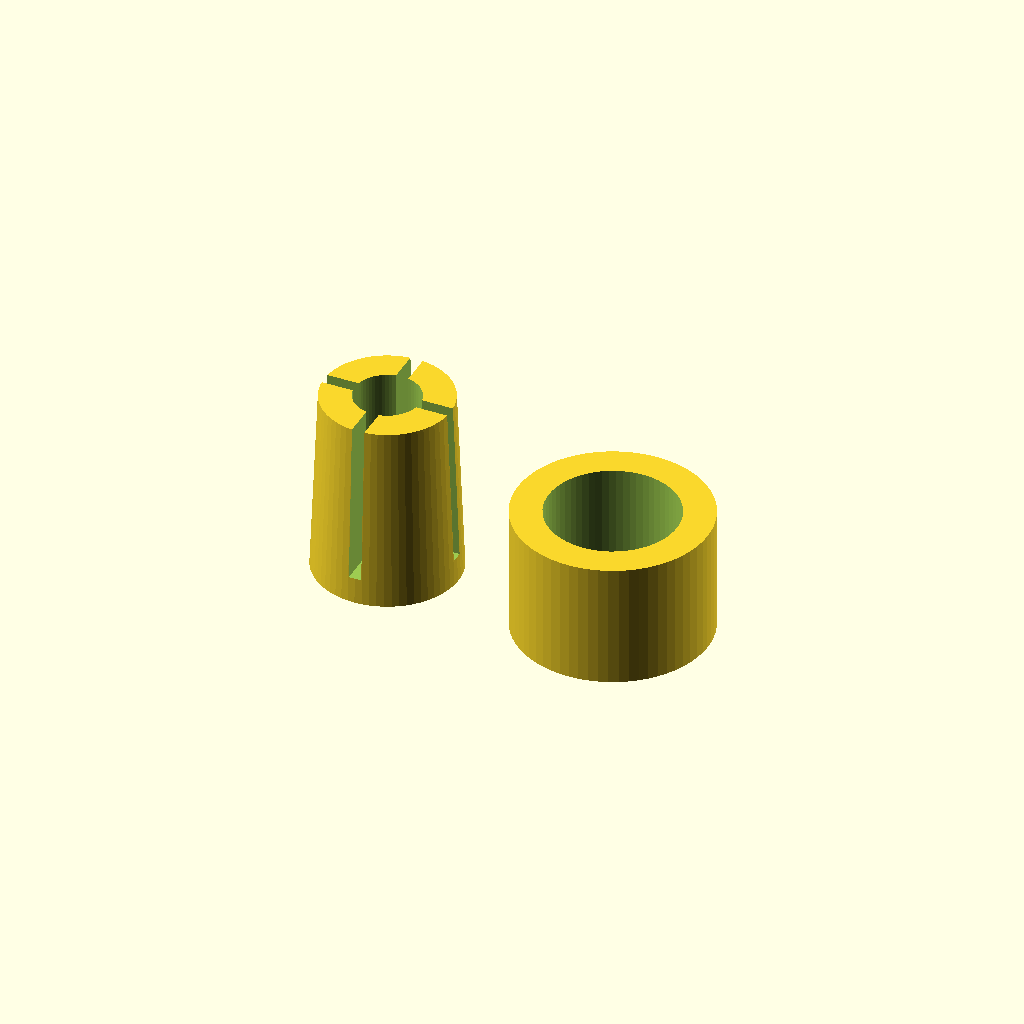
Cell 1 — every parameter at its default value.
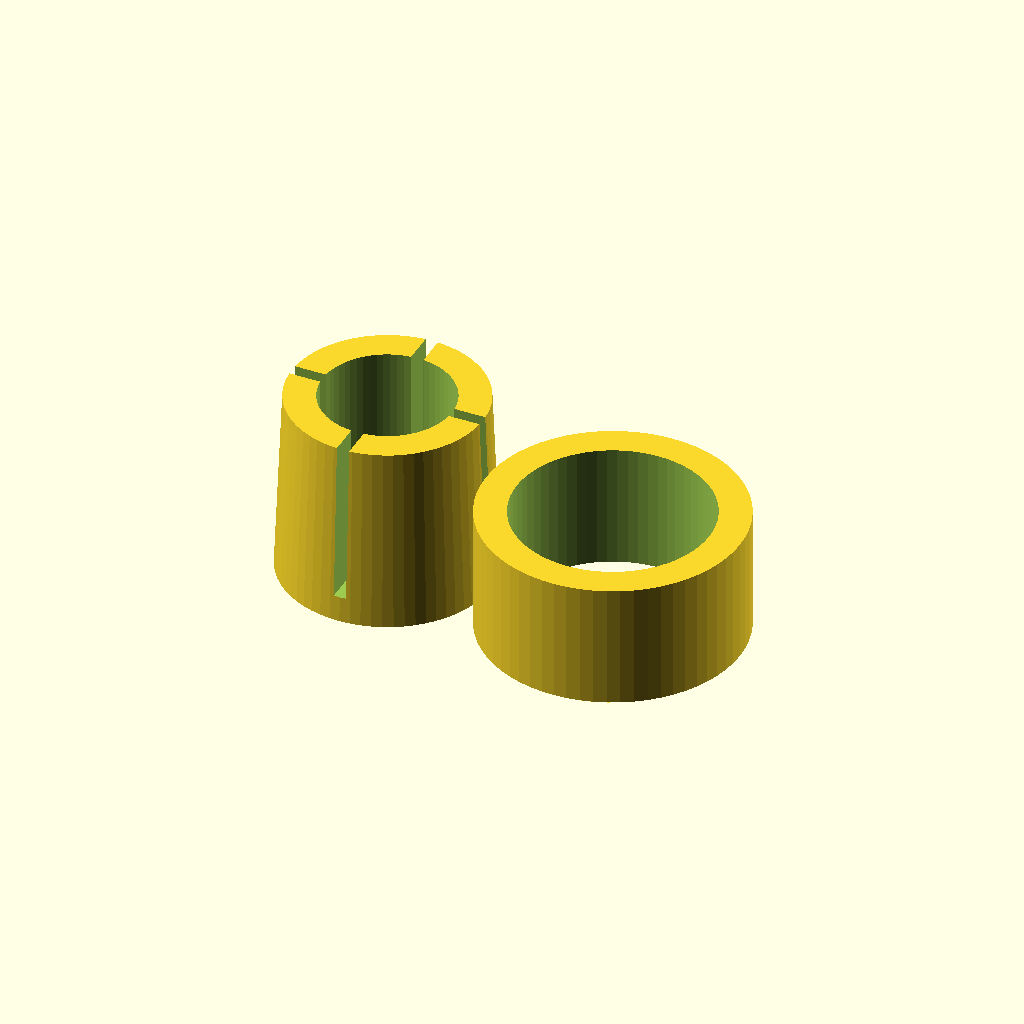
Cell 2: the same model with tube_bore = 12.6.
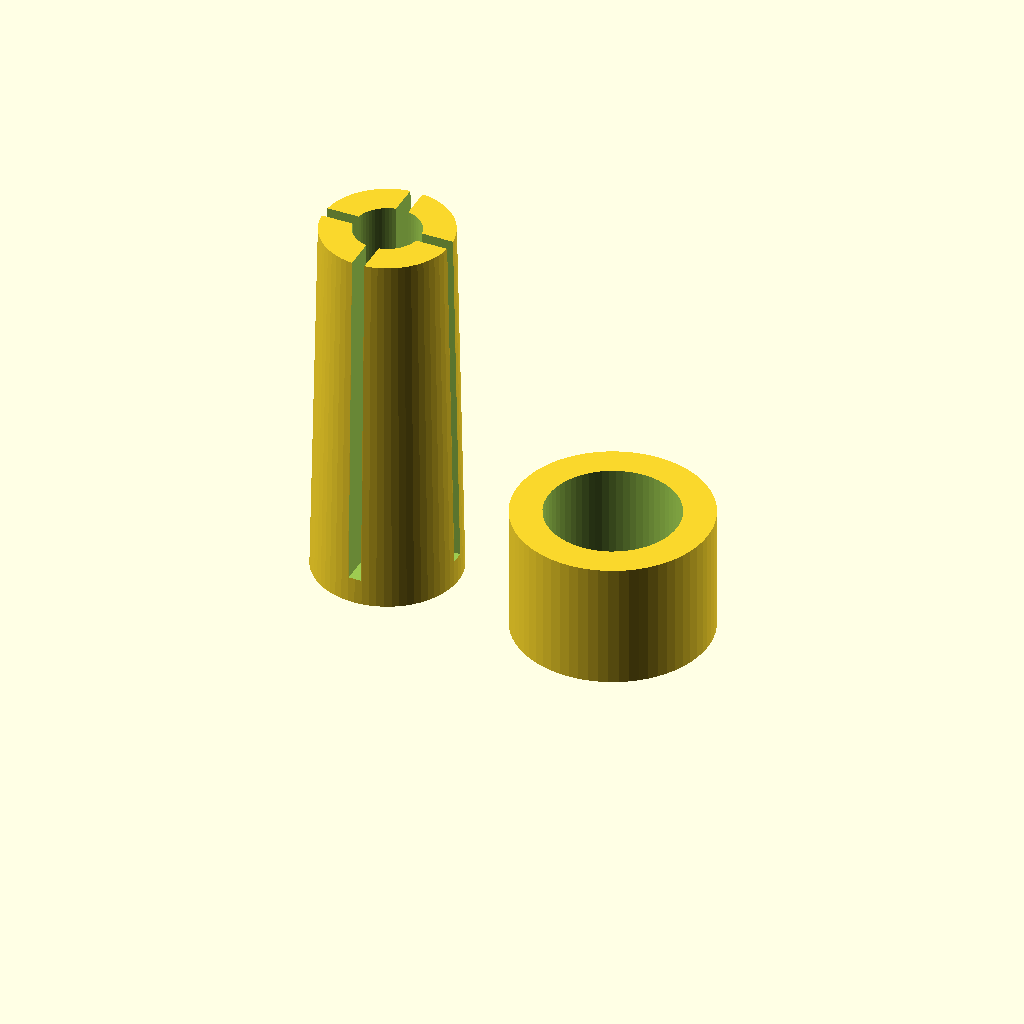
Cell 3 — clamp_length set to 36, the other parameters unchanged.
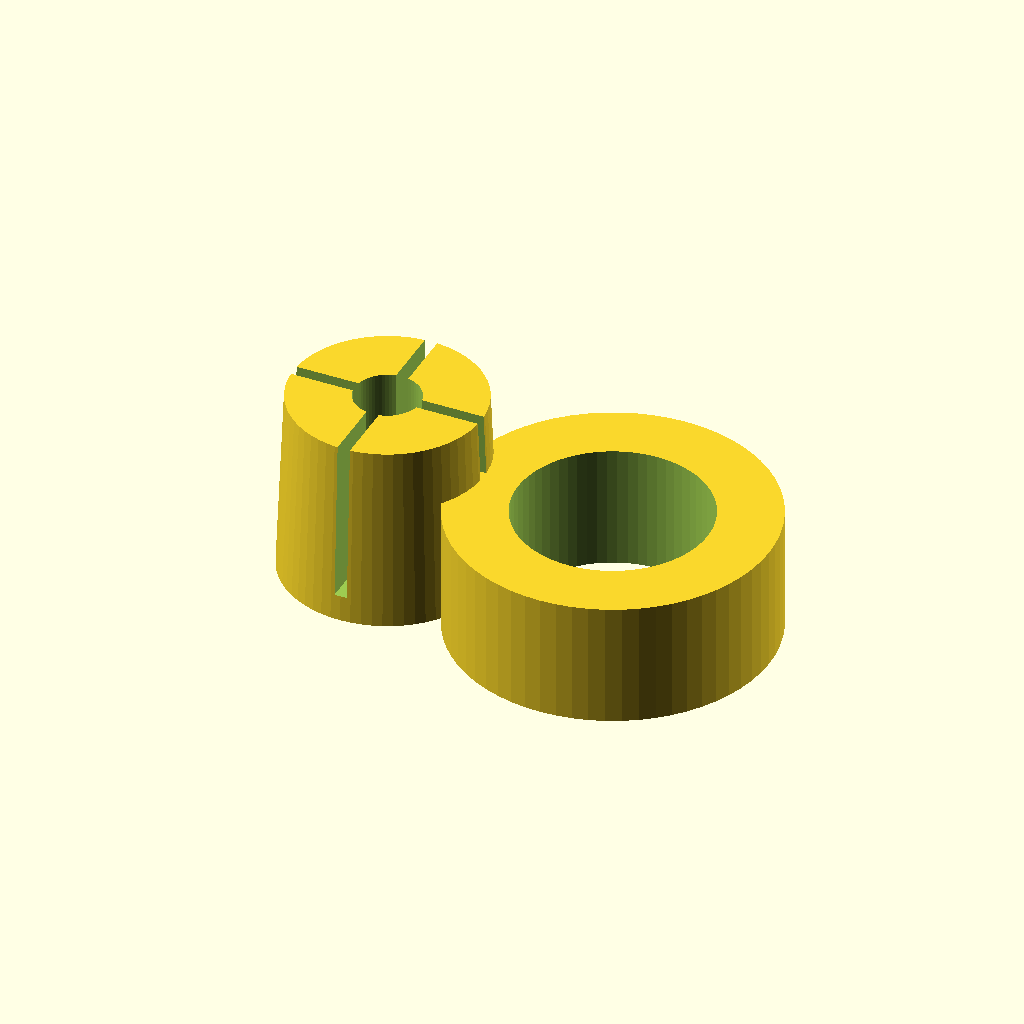
Cell 4: the same model with wall = 6.
All cells are drawn from one camera (rotation 55°, 0°, 25°, orthographic, colour scheme Cornfield), so only the parameter changes between them.
Source of the model, siphon-strainer/scad/adapter-tight.scad:
// Siphon strainer -- 1/4" tubing adapter (split collet + collar)
// Printed as a standalone pair; the sphere filter is combined later.
//
// Two fixes over the original geometry:
//   1. base_ring: slot cuts stop 2.5 mm short of the base, so the collet is one
//      part instead of four loose quarter-shells.
//   2. collar_id = clamp_od + collar_gap. The original clamp_od - 0.5 was
//      smaller than the collet's small end and could not be fitted at all.
//
// GRIP is set by the two numbers below. tube_bore controls how much the
// fingers must close to reach the tubing; collar_gap controls how hard the
// collar wedges them. Printed bores come out undersize by ~0.1-0.2 mm, so
// this is guess-and-check.

$fn = 64;

// ---- grip class (these are the knobs) ----
tube_bore  = 6.30;   // nominal tubing OD is 6.35
collar_gap = 0.15;   // collar_id = clamp_od + this

// Tubing
tube_od = 6.35;

// Collet
clamp_length = 18;
wall = 3;
slot_width = 1.2;
num_slots = 4;
taper = 1.5;
base_ring = 2.5;

// Collar
collar_length = 12;

// Derived
clamp_od  = tube_bore + 2*wall;
collar_id = clamp_od + collar_gap;
collar_od = collar_id + 2*wall;

// squeeze available at the base-ring stop, and the gap the fingers must close
gap_to_tube = (tube_bore - tube_od)/2;
squeeze_max = (taper*(1-base_ring/clamp_length) - collar_gap)/2;

echo(str("GRIP: bore=", tube_bore, " gap_to_tube=", gap_to_tube,
         " | collar_id=", collar_id, " squeeze_max=", squeeze_max));

module collet() {
    difference() {
        cylinder(h=clamp_length, d1=clamp_od+taper, d2=clamp_od);

        translate([0,0,-0.1])
            cylinder(h=clamp_length+0.2, d=tube_bore);

        for (a=[0:360/num_slots:359]) {
            rotate([0,0,a])
                translate([0,-slot_width/2,base_ring])
                    cube([clamp_od+taper, slot_width, clamp_length-base_ring+0.1]);
        }
    }
}

module collar() {
    difference() {
        cylinder(h=collar_length, d=collar_od);
        translate([0,0,-0.1])
            cylinder(h=collar_length+0.2, d=collar_id);
    }
}

// Both parts on one build plate
collet();
translate([22,0,0]) collar();
Parameter table extracted from the source (name, type, default, range or options):
tube_bore: number, default 6.3
collar_gap: number, default 0.15
tube_od: number, default 6.35
clamp_length: number, default 18
wall: number, default 3
slot_width: number, default 1.2
num_slots: number, default 4
taper: number, default 1.5
base_ring: number, default 2.5
collar_length: number, default 12
